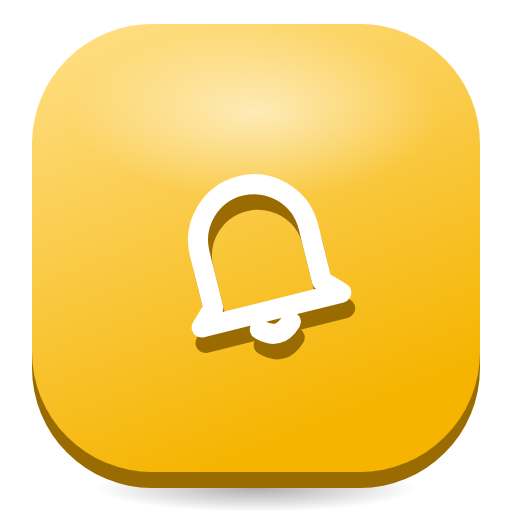
t = 0.00 s
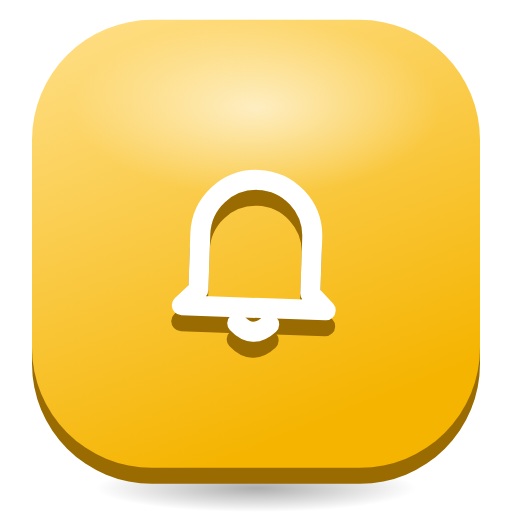
t = 0.45 s
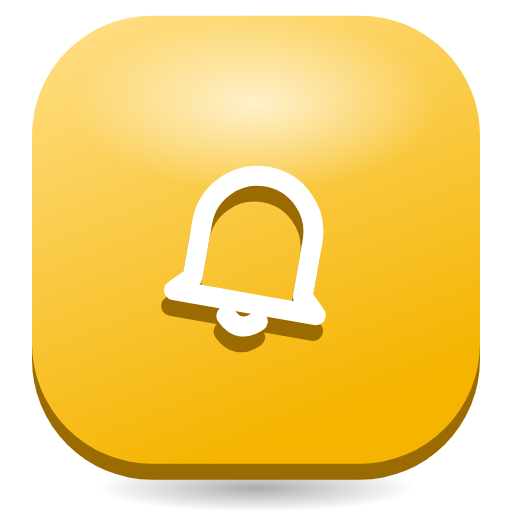
t = 0.90 s
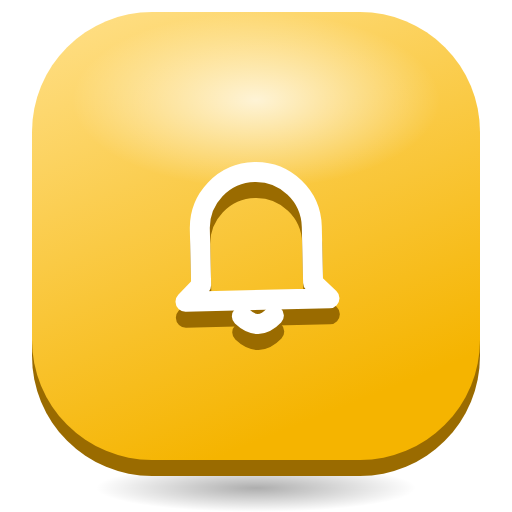
t = 1.30 s
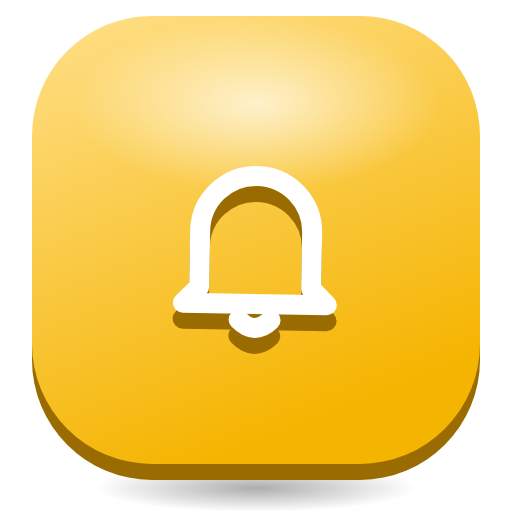
t = 1.73 s
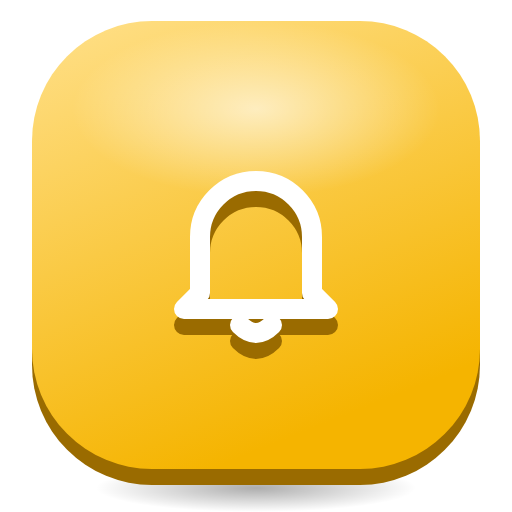
t = 2.28 s

The animated SVG that drew these frames (rendered in a browser with its animation timeline set to each time). Animation: 3 SMIL elements (animate=1,animateTransform=2); one cycle of 2.60 s, repeats indefinitely.

<svg xmlns="http://www.w3.org/2000/svg" viewBox="0 0 128 128" width="128" height="128">
<defs>
<linearGradient id="t" x1="0" y1="0" x2="0.4" y2="1"><stop offset="0" stop-color="#FFE08A"/><stop offset="1" stop-color="#F5B400"/></linearGradient>
<radialGradient id="g"><stop offset="0" stop-color="#fff" stop-opacity="0.75"/><stop offset="1" stop-color="#fff" stop-opacity="0"/></radialGradient>
<radialGradient id="s"><stop offset="0" stop-color="#000" stop-opacity="0.32"/><stop offset="1" stop-color="#000" stop-opacity="0"/></radialGradient>
</defs>
<ellipse cx="64" cy="122" rx="40" ry="6" fill="url(#s)"/>
<g><animateTransform attributeName="transform" type="translate" values="0 0;0 -3;0 0" dur="2.6s" repeatCount="indefinite"/>
<rect x="8" y="10" width="112" height="112" rx="30" fill="#9A6B00"/>
<rect x="8" y="6" width="112" height="112" rx="30" fill="url(#t)"/>
<ellipse cx="64" cy="28" rx="46" ry="22" fill="url(#g)"><animate attributeName="opacity" values="0.75;1;0.75" dur="2.6s" repeatCount="indefinite"/></ellipse>
<g transform="translate(64 62)"><g><animateTransform attributeName="transform" type="rotate" values="-14;14;-10;10;-4;4;0" dur="1.8s" repeatCount="indefinite"/><g transform="translate(-32 -32)"><g transform="translate(0 4)"><path d="M18 44 V30 A14 14 0 0 1 46 30 V44 L50 48 H14 Z" fill="none" stroke="#9A6B00" stroke-width="5" stroke-linecap="round" stroke-linejoin="round"/><path d="M28 52 Q32 56 36 52" fill="none" stroke="#9A6B00" stroke-width="5" stroke-linecap="round" stroke-linejoin="round"/></g><path d="M18 44 V30 A14 14 0 0 1 46 30 V44 L50 48 H14 Z" fill="none" stroke="#FFFFFF" stroke-width="5" stroke-linecap="round" stroke-linejoin="round"/><path d="M28 52 Q32 56 36 52" fill="none" stroke="#FFFFFF" stroke-width="5" stroke-linecap="round" stroke-linejoin="round"/></g></g></g>
</g>
</svg>
